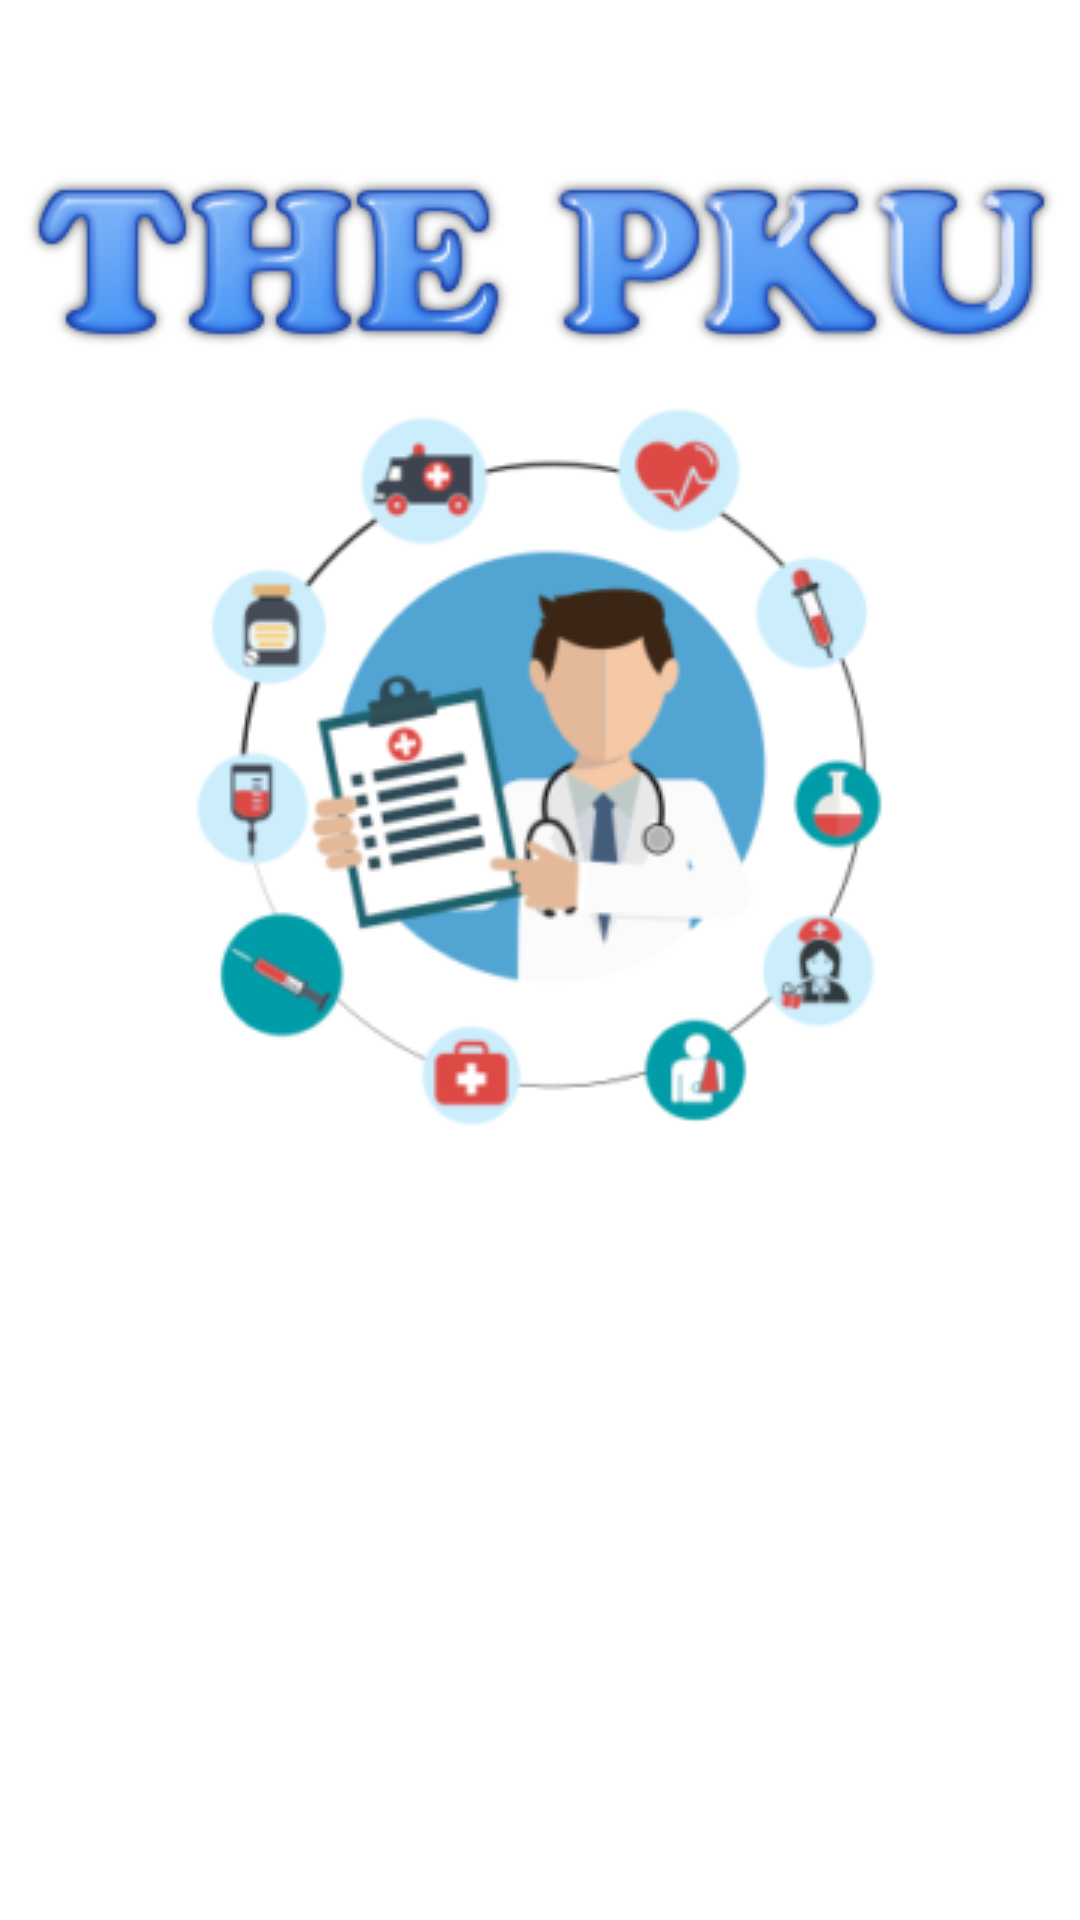

Produce the Android XML layout that renders to this screen, including the resource entries it uses.
<!-- AndroidManifest.xml: application theme Theme.Thepku -->
<!-- res/layout/activity_firstpage.xml -->
<?xml version="1.0" encoding="utf-8"?>
<androidx.constraintlayout.widget.ConstraintLayout xmlns:android="http://schemas.android.com/apk/res/android"
    xmlns:app="http://schemas.android.com/apk/res-auto"
    xmlns:tools="http://schemas.android.com/tools"
    android:layout_width="match_parent"
    android:layout_height="match_parent"
    android:background="@drawable/pic2"
    tools:context=".Firstpage">

    <ImageButton
        android:id="@+id/imageButton"
        android:layout_width="wrap_content"
        android:layout_height="wrap_content"
        android:background="@android:color/transparent"
        app:layout_constraintBottom_toBottomOf="parent"
        app:layout_constraintEnd_toEndOf="parent"
        app:layout_constraintHorizontal_bias="0.495"
        app:layout_constraintStart_toStartOf="parent"
        app:layout_constraintTop_toTopOf="parent"
        app:layout_constraintVertical_bias="0.324"
        app:srcCompat="@drawable/pic1" />

    <ImageButton
        android:id="@+id/imageButton1"
        android:layout_width="wrap_content"
        android:layout_height="wrap_content"
        android:background="@android:color/transparent"
        app:layout_constraintBottom_toBottomOf="parent"
        app:layout_constraintEnd_toEndOf="parent"
        app:layout_constraintHorizontal_bias="0.49"
        app:layout_constraintStart_toStartOf="parent"
        app:layout_constraintTop_toTopOf="parent"
        app:layout_constraintVertical_bias="0.089"
        app:srcCompat="@drawable/header" />


    <Button
        android:id="@+id/login1"
        android:layout_width="0dp"
        android:layout_height="wrap_content"
        android:layout_marginStart="32dp"
        android:layout_marginEnd="32dp"
        android:background="@drawable/corner"
        android:padding="10dp"
        android:text="SIGN IN"
        android:textColor="#FDFFFFFF"
        android:textSize="20sp"
        android:textStyle="bold"
        app:layout_constraintBottom_toBottomOf="parent"
        app:layout_constraintEnd_toEndOf="parent"
        app:layout_constraintHorizontal_bias="0.0"
        app:layout_constraintStart_toStartOf="parent"
        app:layout_constraintTop_toTopOf="parent"
        app:layout_constraintVertical_bias="0.777" />

    <Button
        android:id="@+id/reg"
        android:layout_width="0dp"
        android:layout_height="wrap_content"
        android:layout_marginStart="32dp"
        android:layout_marginEnd="32dp"
        android:padding="10dp"
        android:text="SIGN UP"
        android:textColor="#FDFFFFFF"
        android:textSize="20sp"
        android:textStyle="bold"
        android:background="@drawable/corner"
        app:layout_constraintBottom_toBottomOf="parent"
        app:layout_constraintEnd_toEndOf="parent"
        app:layout_constraintHorizontal_bias="1.0"
        app:layout_constraintStart_toStartOf="parent"
        app:layout_constraintTop_toTopOf="parent"
        app:layout_constraintVertical_bias="0.9" />

</androidx.constraintlayout.widget.ConstraintLayout>
<!-- resources referenced by this layout -->
<resources>
  <!-- drawable header: png bitmap (drawable, 26077 bytes) -->
  <!-- drawable pic1: png bitmap (drawable, 38134 bytes) -->
  <style name="Theme.Thepku" parent="Theme.MaterialComponents.DayNight.NoActionBar">
          
          <item name="colorPrimary">@color/purple_500</item>
          <item name="colorPrimaryVariant">@color/purple_700</item>
          <item name="colorOnPrimary">@color/white</item>
          
          <item name="colorSecondary">@color/teal_200</item>
          <item name="colorSecondaryVariant">@color/teal_700</item>
          <item name="colorOnSecondary">@color/black</item>
          
          <item name="android:statusBarColor" tools:targetApi="l">?attr/colorPrimaryVariant</item>
          
      </style>
  <!-- not gathered from this repository: default colours our renderer supplied (Android Studio template values) -->
  <color name="purple_500">#FF6200EE</color>
  <color name="purple_700">#FF3700B3</color>
  <color name="teal_200">#FF03DAC5</color>
  <color name="teal_700">#FF018786</color>
  <color name="black">#FF000000</color>
  <color name="white">#FFFFFFFF</color>
</resources>
